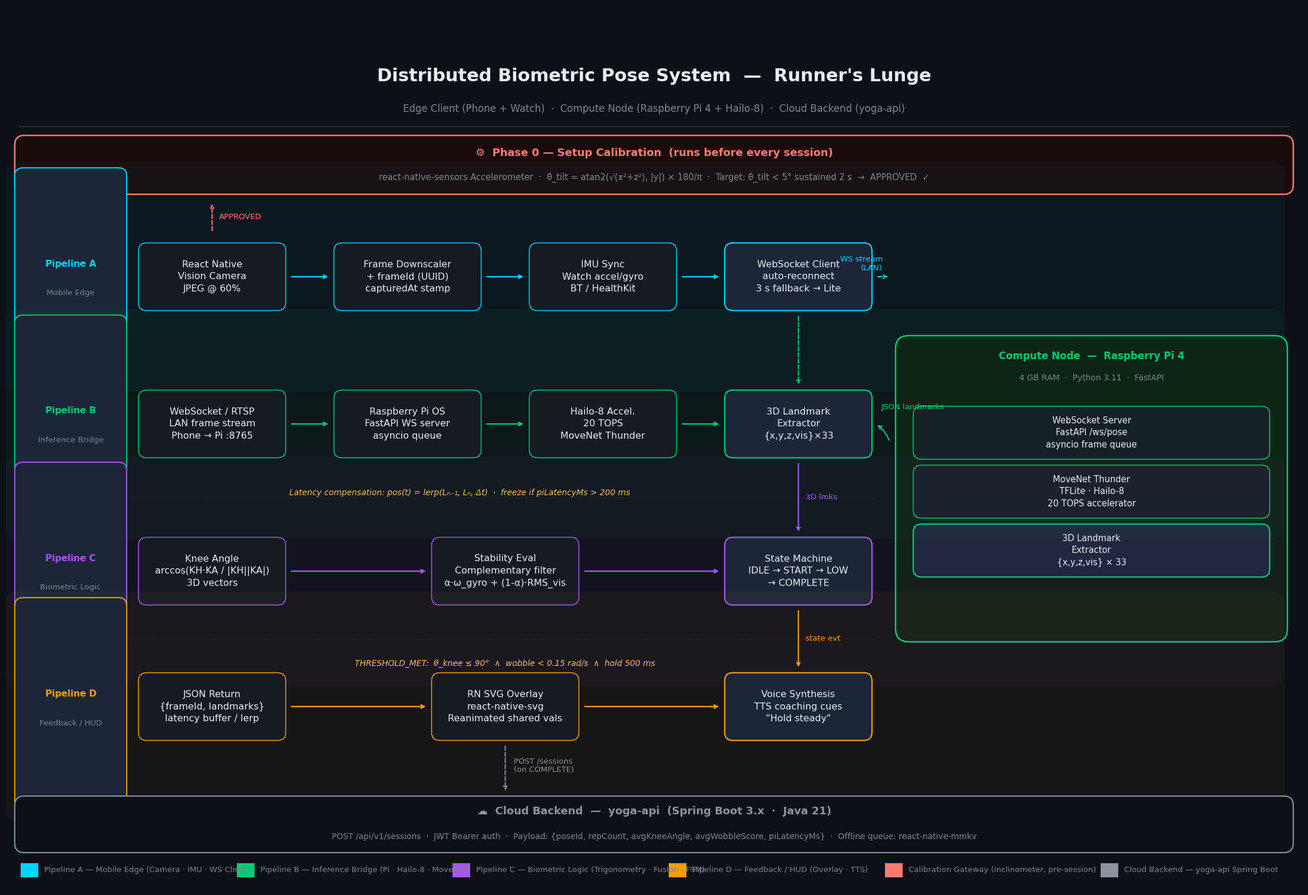

Python code for this plot: (Note: this script raises an exception after producing the figure.)
#!/usr/bin/env python3
"""
gen_pose_system_architecture.py
Distributed Biometric Pose Evaluation System — Runner's Lunge.

4-swimlane architecture:
  Pipeline A  Mobile Edge        (cyan)   — Camera · Downscaler · IMU · WS Client
  Pipeline B  Inference Bridge   (green)  — WS Stream · Pi OS · Hailo-8 · 3D Extractor
  Pipeline C  Biometric Logic    (purple) — Knee Angle · Stability Eval · State Machine
  Pipeline D  Feedback / HUD     (orange) — JSON Return · SVG Overlay · Voice Synthesis

Plus:
  Calibration gateway  (red)   — inclinometer pre-session gate
  Pi cluster sidebar   (green) — spans lanes B + C right-side
  Cloud backend footer (gray)  — yoga-api Spring Boot

Style: dark theme matching assets/infrastructure_diagram.svg
Output: assets/pose_system_architecture.svg
"""
import os
import matplotlib
matplotlib.use('Agg')
import matplotlib.pyplot as plt
from matplotlib.patches import FancyBboxPatch
from matplotlib import font_manager

# ── Korean / system font setup ────────────────────────────────────────────
for _fp in [
    '/usr/share/fonts/truetype/nanum/NanumSquareRoundR.ttf',
    '/usr/share/fonts/truetype/nanum/NanumSquareRoundB.ttf',
    '/usr/share/fonts/opentype/noto/NotoSansCJK-Regular.ttc',
]:
    if os.path.exists(_fp):
        font_manager.fontManager.addfont(_fp)
plt.rcParams['font.family'] = ['NanumSquareRound', 'Noto Sans CJK KR', 'DejaVu Sans']

# ── Palette — dark theme (matches infrastructure_diagram.svg) ─────────────
BG       = '#0D1117'
CARD     = '#161B22'
CARD_HL  = '#1C2638'
CYAN     = '#00D4FF'   # Pipeline A — Mobile Edge
GREEN    = '#00CC77'   # Pipeline B — Inference Bridge
PURPLE   = '#A855F7'   # Pipeline C — Biometric Logic
ORANGE   = '#F59E0B'   # Pipeline D — Feedback / HUD
RED      = '#FF7B72'   # Calibration gateway
GRAY     = '#8B949E'   # Cloud backend
GOLD     = '#F0C060'   # Formula / annotation text
WHITE    = '#E6EDF3'   # Primary text
DIM      = '#7D8590'   # Secondary text
PI_BG    = '#0D1F12'   # Pi cluster background
CAL_BG   = '#1A0B0B'   # Calibration band background

# ── Canvas ────────────────────────────────────────────────────────────────
FW, FH = 22, 15
fig, ax = plt.subplots(figsize=(FW, FH), dpi=150)
fig.patch.set_facecolor(BG)
ax.set_facecolor(BG)
ax.set_xlim(0, FW)
ax.set_ylim(0, FH)
ax.axis('off')
fig.subplots_adjust(left=0, right=1, top=1, bottom=0)

# ── Layout constants ──────────────────────────────────────────────────────
LABEL_X  = 0.15
LABEL_W  = 1.90
NODE_W   = 2.50
NODE_H   = 1.15
N        = 4                                    # nodes per swimlane
_left    = LABEL_X + LABEL_W + 0.20            # first node left edge
_right   = 14.70                               # last node right edge (Pi cluster starts ~15.0)
_gap     = (_right - _left - N * NODE_W) / (N - 1)
NODE_CX  = [_left + NODE_W / 2 + i * (NODE_W + _gap) for i in range(N)]

# Y centers (bottom → top)
CLOUD_Y  = 1.10     # cloud backend footer center
LANE_D   = 3.10     # Pipeline D — Feedback/HUD
LANE_C   = 5.40     # Pipeline C — Biometric Logic
LANE_B   = 7.90     # Pipeline B — Inference Bridge
LANE_A   = 10.40    # Pipeline A — Mobile Edge
CAL_Y    = 12.30    # Calibration gateway center
TITLE_Y  = 13.80    # Title

# Pi cluster geometry (right side, spans B + C)
PI_X     = 15.10
PI_W     = 6.65
PI_H     = 5.20
PI_CY    = (LANE_B + LANE_C) / 2 + 0.15       # vertical center between B and C

LANE_H   = 1.85    # swimlane band half-height for the group rectangle

# ── Helpers ───────────────────────────────────────────────────────────────
def rbox(cx, cy, w, h, fc, ec, lw=1.2, r=0.14, alpha=1.0):
    p = FancyBboxPatch(
        (cx - w / 2, cy - h / 2), w, h,
        boxstyle=f'round,pad=0,rounding_size={r}',
        facecolor=fc, edgecolor=ec, linewidth=lw, zorder=2, alpha=alpha,
    )
    ax.add_patch(p)


def node(cx, cy, text, ec, highlight=False, w=None, h=None, fontsize=11.5):
    nw = w or NODE_W
    nh = h or NODE_H
    rbox(cx, cy, nw, nh, CARD_HL if highlight else CARD, ec,
         lw=1.6 if highlight else 1.1)
    ax.text(cx, cy, text, ha='center', va='center',
            fontsize=fontsize, color=WHITE, multialignment='center',
            linespacing=1.45, zorder=3)


def arr(x0, x1, cy, color, lw=1.7, style='->', ls='solid'):
    ax.annotate('',
        xy=(x1 - (w := NODE_W) / 2 - 0.07, cy),
        xytext=(x0 + w / 2 + 0.07, cy),
        arrowprops=dict(arrowstyle=style, color=color, lw=lw,
                        linestyle=ls),
        zorder=4)


def varr(x, y0, y1, color, lw=1.5, ls='solid', label=''):
    """Vertical arrow from y0 down to y1."""
    ax.annotate('',
        xy=(x, y1 + NODE_H / 2 + 0.07),
        xytext=(x, y0 - NODE_H / 2 - 0.07),
        arrowprops=dict(arrowstyle='->', color=color, lw=lw,
                        linestyle=ls),
        zorder=4)
    if label:
        ax.text(x + 0.12, (y0 + y1) / 2, label,
                fontsize=9.5, color=color, va='center', zorder=5)


def lane_band(cy, color, label_top, label_btm=''):
    """Draw the swimlane group rectangle and label column."""
    # band rect
    rbox(FW / 2 - 0.15, cy, FW - 0.30, LANE_H * 2 + 0.20,
         BG, color, lw=1.4, r=0.20, alpha=0.0)  # transparent fill — border only
    # left fill with slight tint
    rbox(FW / 2 - 0.15, cy, FW - 0.30, LANE_H * 2 + 0.20,
         color, color, lw=0, r=0.20, alpha=0.04)
    # label box
    rbox(LABEL_X + LABEL_W / 2, cy, LABEL_W, LANE_H * 2,
         CARD_HL, color, lw=1.4)
    ax.text(LABEL_X + LABEL_W / 2, cy + 0.22, label_top,
            ha='center', va='center', fontsize=11, fontweight='bold',
            color=color, zorder=3)
    if label_btm:
        ax.text(LABEL_X + LABEL_W / 2, cy - 0.28, label_btm,
                ha='center', va='center', fontsize=9.5, color=DIM, zorder=3)


# ═════════════════════════════════════════════════════════════════════════
# TITLE
# ═════════════════════════════════════════════════════════════════════════
ax.text(FW / 2, TITLE_Y,
        'Distributed Biometric Pose System  —  Runner\'s Lunge',
        ha='center', va='center', fontsize=22, fontweight='bold',
        color=WHITE, zorder=5)
ax.text(FW / 2, TITLE_Y - 0.55,
        'Edge Client (Phone + Watch)  ·  Compute Node (Raspberry Pi 4 + Hailo-8)  ·  Cloud Backend (yoga-api)',
        ha='center', va='center', fontsize=12, color=DIM, zorder=5)
ax.axhline(y=TITLE_Y - 0.85, xmin=0.01, xmax=0.99,
           color='#30363D', linewidth=1.2, zorder=2)

# ═════════════════════════════════════════════════════════════════════════
# CALIBRATION GATEWAY BANNER
# ═════════════════════════════════════════════════════════════════════════
rbox(FW / 2, CAL_Y, FW - 0.30, 1.0, CAL_BG, RED, lw=1.8, r=0.16)
ax.text(FW / 2, CAL_Y + 0.20,
        '⚙  Phase 0 — Setup Calibration  (runs before every session)',
        ha='center', va='center', fontsize=13, fontweight='bold',
        color=RED, zorder=5)
ax.text(FW / 2, CAL_Y - 0.22,
        'react-native-sensors Accelerometer  ·  '
        r'θ_tilt = atan2(√(x²+z²), |y|) × 180/π  ·  '
        'Target: θ_tilt < 5° sustained 2 s  →  APPROVED  ✓',
        ha='center', va='center', fontsize=10.5, color=DIM, zorder=5)

# Calibration → Pipeline A arrow
varr(NODE_CX[0], CAL_Y - 0.50, LANE_A + 0.62, RED, lw=1.4,
     ls='dashed', label='APPROVED')

# ═════════════════════════════════════════════════════════════════════════
# PIPELINE A — Mobile Edge
# ═════════════════════════════════════════════════════════════════════════
lane_band(LANE_A, CYAN, 'Pipeline A', 'Mobile Edge')

A_NODES = [
    'React Native\nVision Camera\nJPEG @ 60%',
    'Frame Downscaler\n+ frameId (UUID)\ncapturedAt stamp',
    'IMU Sync\nWatch accel/gyro\nBT / HealthKit',
    'WebSocket Client\nauto-reconnect\n3 s fallback → Lite',
]
for i, txt in enumerate(A_NODES):
    node(NODE_CX[i], LANE_A, txt, CYAN, highlight=(i == 3))
    if i:
        arr(NODE_CX[i - 1], NODE_CX[i], LANE_A, CYAN)

# A[3] → Pi cluster (right)
ax.annotate('',
    xy=(PI_X - 0.10, LANE_A),
    xytext=(NODE_CX[3] + NODE_W / 2 + 0.07, LANE_A),
    arrowprops=dict(arrowstyle='->', color=CYAN, lw=1.5,
                    linestyle='dashed'),
    zorder=4)
ax.text(PI_X - 0.22, LANE_A + 0.22, 'WS stream\n(LAN)', fontsize=9.5,
        color=CYAN, ha='right', va='center', zorder=5)

# A[3] → B[0] vertical (WS stream downward)
varr(NODE_CX[3], LANE_A, LANE_B, GREEN, lw=1.4, ls='dashed', label='')

# ═════════════════════════════════════════════════════════════════════════
# PI CLUSTER SIDEBAR  (spans A bottom → C top)
# ═════════════════════════════════════════════════════════════════════════
rbox(PI_X + PI_W / 2, PI_CY, PI_W, PI_H, PI_BG, GREEN, lw=1.8, r=0.22)
ax.text(PI_X + PI_W / 2, PI_CY + PI_H / 2 - 0.35,
        'Compute Node  —  Raspberry Pi 4',
        ha='center', va='center', fontsize=12, fontweight='bold',
        color=GREEN, zorder=4)
ax.text(PI_X + PI_W / 2, PI_CY + PI_H / 2 - 0.72,
        '4 GB RAM  ·  Python 3.11  ·  FastAPI',
        ha='center', va='center', fontsize=10, color=DIM, zorder=4)

# Pi sub-nodes
PI_SUB_W = PI_W - 0.60
PI_SUB_H = 0.90
PI_SUB_X = PI_X + PI_W / 2
pi_sub_tops = [PI_CY + 0.95, PI_CY - 0.05, PI_CY - 1.05]
pi_sub_labels = [
    'WebSocket Server\nFastAPI /ws/pose\nasyncio frame queue',
    'MoveNet Thunder\nTFLite · Hailo-8\n20 TOPS accelerator',
    '3D Landmark\nExtractor\n{x,y,z,vis} × 33',
]
for i, (py, txt) in enumerate(zip(pi_sub_tops, pi_sub_labels)):
    node(PI_SUB_X, py, txt, GREEN, highlight=(i == 2),
         w=PI_SUB_W, h=PI_SUB_H, fontsize=10.5)
    if i:
        ax.annotate('',
            xy=(PI_SUB_X, py + PI_SUB_H / 2 + 0.05),
            xytext=(PI_SUB_X, pi_sub_tops[i - 1] - PI_SUB_H / 2 - 0.05),
            arrowprops=dict(arrowstyle='->', color=GREEN, lw=1.4),
            zorder=4)

# Pi returns landmarks back to Pipeline B node 3 (3D extractor → lane_b last node)
ax.annotate('',
    xy=(NODE_CX[3] + NODE_W / 2 + 0.07, LANE_B),
    xytext=(PI_X - 0.10, LANE_B - 0.30),
    arrowprops=dict(arrowstyle='->', color=GREEN, lw=1.5,
                    connectionstyle='arc3,rad=0.15'),
    zorder=4)
ax.text(NODE_CX[3] + NODE_W / 2 + 0.16, LANE_B + 0.28,
        'JSON landmarks', fontsize=9.5, color=GREEN, ha='left', va='center', zorder=5)

# ═════════════════════════════════════════════════════════════════════════
# PIPELINE B — Inference Bridge
# ═════════════════════════════════════════════════════════════════════════
lane_band(LANE_B, GREEN, 'Pipeline B', 'Inference Bridge')

B_NODES = [
    'WebSocket / RTSP\nLAN frame stream\nPhone → Pi :8765',
    'Raspberry Pi OS\nFastAPI WS server\nasyncio queue',
    'Hailo-8 Accel.\n20 TOPS\nMoveNet Thunder',
    '3D Landmark\nExtractor\n{x,y,z,vis}×33',
]
for i, txt in enumerate(B_NODES):
    node(NODE_CX[i], LANE_B, txt, GREEN, highlight=(i == 3))
    if i:
        arr(NODE_CX[i - 1], NODE_CX[i], LANE_B, GREEN)

# B[3] → C[0] vertical
varr(NODE_CX[3], LANE_B, LANE_C, PURPLE, lw=1.5, label='3D lmks')

# ═════════════════════════════════════════════════════════════════════════
# LANE SEPARATOR + FORMULA
# ═════════════════════════════════════════════════════════════════════════
sep_bc = (LANE_B + LANE_C) / 2
ax.axhline(y=sep_bc, xmin=0.01, xmax=0.67,
           color='#30363D', linewidth=0.6, linestyle='--', alpha=0.6, zorder=1)

# Latency compensation annotation (between B and C)
ax.text(FW * 0.35, sep_bc + 0.08,
        'Latency compensation: pos(t) = lerp(Lₙ₋₁, Lₙ, Δt)  ·  freeze if piLatencyMs > 200 ms',
        ha='center', va='center', fontsize=10, color=GOLD,
        style='italic', zorder=3)

# ═════════════════════════════════════════════════════════════════════════
# PIPELINE C — Biometric Logic
# ═════════════════════════════════════════════════════════════════════════
lane_band(LANE_C, PURPLE, 'Pipeline C', 'Biometric Logic')

# Only 3 nodes for this lane — center them in the same x zone
C3_GAP  = (_right - _left - 3 * NODE_W) / 2
C3_CX   = [_left + NODE_W / 2 + i * (NODE_W + C3_GAP) for i in range(3)]

C_NODES = [
    'Knee Angle\narccos(KH·KA / |KH||KA|)\n3D vectors',
    'Stability Eval\nComplementary filter\nα·ω_gyro + (1-α)·RMS_vis',
    'State Machine\nIDLE → START → LOW\n→ COMPLETE',
]
for i, txt in enumerate(C_NODES):
    node(C3_CX[i], LANE_C, txt, PURPLE, highlight=(i == 2))
    if i:
        ax.annotate('',
            xy=(C3_CX[i] - NODE_W / 2 - 0.07, LANE_C),
            xytext=(C3_CX[i - 1] + NODE_W / 2 + 0.07, LANE_C),
            arrowprops=dict(arrowstyle='->', color=PURPLE, lw=1.7),
            zorder=4)

# Threshold formula annotation
ax.text((C3_CX[0] + C3_CX[2]) / 2, LANE_C - LANE_H + 0.28,
        'THRESHOLD_MET:  θ_knee ≤ 90°  ∧  wobble < 0.15 rad/s  ∧  hold 500 ms',
        ha='center', va='center', fontsize=10, color=GOLD,
        style='italic', zorder=3)

# C[2] → D[0] vertical
varr(C3_CX[2], LANE_C, LANE_D, ORANGE, lw=1.5, label='state evt')

# ═════════════════════════════════════════════════════════════════════════
# LANE SEPARATOR
# ═════════════════════════════════════════════════════════════════════════
sep_cd = (LANE_C + LANE_D) / 2
ax.axhline(y=sep_cd, xmin=0.01, xmax=0.67,
           color='#30363D', linewidth=0.6, linestyle='--', alpha=0.6, zorder=1)

# ═════════════════════════════════════════════════════════════════════════
# PIPELINE D — Feedback / HUD
# ═════════════════════════════════════════════════════════════════════════
lane_band(LANE_D, ORANGE, 'Pipeline D', 'Feedback / HUD')

D3_GAP = C3_GAP
D3_CX  = [_left + NODE_W / 2 + i * (NODE_W + D3_GAP) for i in range(3)]

D_NODES = [
    'JSON Return\n{frameId, landmarks}\nlatency buffer / lerp',
    'RN SVG Overlay\nreact-native-svg\nReanimated shared vals',
    'Voice Synthesis\nTTS coaching cues\n"Hold steady"',
]
for i, txt in enumerate(D_NODES):
    node(D3_CX[i], LANE_D, txt, ORANGE, highlight=(i == 2))
    if i:
        ax.annotate('',
            xy=(D3_CX[i] - NODE_W / 2 - 0.07, LANE_D),
            xytext=(D3_CX[i - 1] + NODE_W / 2 + 0.07, LANE_D),
            arrowprops=dict(arrowstyle='->', color=ORANGE, lw=1.7),
            zorder=4)

# D[1] → Cloud footer
ax.annotate('',
    xy=(D3_CX[1], CLOUD_Y + 0.48 + 0.07),
    xytext=(D3_CX[1], LANE_D - NODE_H / 2 - 0.07),
    arrowprops=dict(arrowstyle='->', color=GRAY, lw=1.4,
                    linestyle='dashed'),
    zorder=4)
ax.text(D3_CX[1] + 0.14, (LANE_D + CLOUD_Y) / 2,
        'POST /sessions\n(on COMPLETE)',
        fontsize=9.5, color=GRAY, va='center', zorder=5)

# ═════════════════════════════════════════════════════════════════════════
# CLOUD BACKEND FOOTER
# ═════════════════════════════════════════════════════════════════════════
rbox(FW / 2, CLOUD_Y, FW - 0.30, 0.96, '#0D1117', GRAY, lw=1.5, r=0.16)
ax.text(FW / 2, CLOUD_Y + 0.22,
        '☁  Cloud Backend  —  yoga-api  (Spring Boot 3.x  ·  Java 21)',
        ha='center', va='center', fontsize=13, fontweight='bold',
        color=GRAY, zorder=5)
ax.text(FW / 2, CLOUD_Y - 0.21,
        'POST /api/v1/sessions  ·  JWT Bearer auth  ·  '
        'Payload: {poseId, repCount, avgKneeAngle, avgWobbleScore, piLatencyMs}  ·  '
        'Offline queue: react-native-mmkv',
        ha='center', va='center', fontsize=10, color=DIM, zorder=5)

# ═════════════════════════════════════════════════════════════════════════
# LEGEND
# ═════════════════════════════════════════════════════════════════════════
LEGEND_Y = 0.32
items = [
    (CYAN,   'Pipeline A — Mobile Edge (Camera · IMU · WS Client)'),
    (GREEN,  'Pipeline B — Inference Bridge (Pi · Hailo-8 · MoveNet)'),
    (PURPLE, 'Pipeline C — Biometric Logic (Trigonometry · Fusion · FSM)'),
    (ORANGE, 'Pipeline D — Feedback / HUD (Overlay · TTS)'),
    (RED,    'Calibration Gateway (inclinometer, pre-session)'),
    (GRAY,   'Cloud Backend — yoga-api Spring Boot'),
]
col_w = FW / len(items)
for k, (col, lbl) in enumerate(items):
    cx = col_w * k + col_w / 2
    ax.add_patch(plt.Rectangle(
        (cx - col_w / 2 + 0.25, LEGEND_Y - 0.12), 0.30, 0.24,
        facecolor=col, edgecolor='none', zorder=4,
    ))
    ax.text(cx - col_w / 2 + 0.65, LEGEND_Y,
            lbl, fontsize=9.5, color=DIM, va='center', zorder=5)
# ═════════════════════════════════════════════════════════════════════════
# SAVE
# ═════════════════════════════════════════════════════════════════════════
OUT = os.path.abspath(
    os.path.join(os.path.dirname(__file__), '..', 'assets', 'pose_system_architecture.svg')
)
plt.savefig(OUT, format='svg', bbox_inches='tight', pad_inches=0.12, facecolor=BG)
print(f'Saved → {OUT}')
plt.close()
